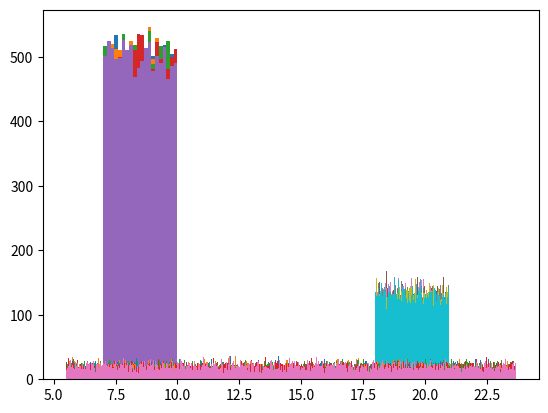
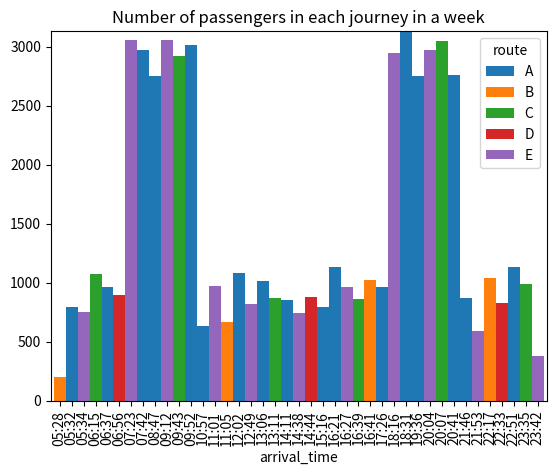

Write the Python code that produced these figures, in order.
def arrival_times_in_range(range_hours, arrival_times):
  arrival_times_in_range = arrival_times[np.where(np.logical_and(arrival_times>=range_hours[0], arrival_times<=range_hours[1]))]
  return arrival_times_in_range


def update_journey_freq_day(hist_bins, arrival_times, train_route_time_zip, journey_freq_day):
    # find train-time which fits within each bin of the histogram
  for bin_i in range(len(hist_bins)-1):
    t_time = arrival_times[np.where(np.logical_and(arrival_times>=hist_bins[bin_i], arrival_times<=hist_bins[bin_i+1]))]
    # find index of the journey in the list of tuples of journeys if t_time is not empty
    if len(t_time):
      t_idx = [idx for idx, tup in enumerate(train_route_time_zip) if tup[2] == t_time]
      # set frequency of the journey to histogram count if t_idx is not empty
      if len(t_idx): 
        journey_freq_day[t_idx[0]] += counts[bin_i]
  return journey_freq_day


import numpy as np
import matplotlib.pyplot as plt
import pandas as pd
import random
import datetime

#set seed for reproducability 
np.random.seed(202211)
random.seed(202211)

#number of passengers per weekday
passenger_n = 10000
# maximum capacity of the train
max_capacity = 500

#possible routes
routes = ['A', 'B', 'C', 'D', 'E']

# number of trains; number of routes multiplied by 2
train_n = len(routes) * 2
#generate train id
train_id = list(np.arange(train_n) + 1)
#transform integers to strings and add t0
train_id = ["t0" + str(int(x)) if x < 10 else "t" + str(int(x)) for x in train_id]
random.shuffle(train_id)

#number of journeys per day for each route (between 1 and 20)
journey_per_route_n = [np.random.randint(1,20) for x in routes]

# keep journey time in list of lists
journey_times = []
# keep all the times in one list
arrival_times = []
# generate uniformly distributed hours for each route throughout the day with random start and end (from 6 am to 11 pm plus minus 1 hour)
for route_i in range(len(routes)):
  route_i_times = list(np.linspace(start=6+((np.random.rand())*2 - 1), stop=(23+((np.random.rand())*2 - 1)), num=journey_per_route_n[route_i]))
  journey_times.append(route_i_times)
  arrival_times.extend(route_i_times)
#transform to numpy array and sort
arrival_times = np.array(arrival_times)
arrival_times.sort()

route_i = 0
train_route_time_zip = []
#assign each train to a route and time
for route_i_times in journey_times:
  journey_i = 0
  for time in route_i_times:
    # iterate between the two trains assigned to a route
    if journey_i % 2 == 0:
      train = train_id[(route_i-1)*2 + 1]
    else:
      train = train_id[(route_i-1)*2 + 2]
  # zip train id, route and time -> one journey
    train_route_time_zip.append((train, routes[route_i], time))
    journey_i += 1

  route_i += 1



# create 7 days before 25/11/2022
base = datetime.date(2022, 11, 25)
date_list = [base - datetime.timedelta(days=x+1) for x in range(7)]

# the plan is to build three separate uniform distributions and add them to build the dataset.
# the two rush hours on mornings and nights each one get part of the commuters; the rest will be spreaded out 
# during the whole day

# proportion of passengers in weekday compared to the day total commuters
rush_morning_per = .4
rush_night_per = .3
# proportion of passengers in weekday compared to weekdays
weekend_per = .25

# empty list of frequencies for all journeys
journey_freq = [[0] * len(train_route_time_zip) for _ in range(len(date_list))]
# build a histogram with a uniform distribution. Bin width is equal to minimum of the difference between train times

range_rush_morning = (7, 10)
rush_morning_arrivals = arrival_times_in_range(range_rush_morning, arrival_times)

for day in range(len(date_list)):
  #skip weekends!
  if date_list[day].weekday() >= 5:
    continue
# make each day unique by setting a different seed
  np.random.seed(2022+day)
  # number of bins, such that each bin only contains one journey
  bin_no = int((range_rush_morning[1] - range_rush_morning[0])/np.diff(rush_morning_arrivals).min())
  counts, bins, bars = plt.hist(
      np.random.uniform(low=range_rush_morning[0], high=range_rush_morning[1],
                        size=passenger_n),
      bins = bin_no)
  
  
  # transform counts into frequencies multiplied by percentage of morning travels
  counts = counts / ( passenger_n  * len(rush_morning_arrivals)) * bin_no * rush_morning_per # considering empty bins with no trains
 
  journey_freq[day] = update_journey_freq_day(bins, rush_morning_arrivals, train_route_time_zip, journey_freq[day])

#Repeat for night rush hours
# build a histogram with a uniform distribution. Bin width is equal to minimum of the difference between train times
range_rush_night = (18, 21)
rush_night_arrivals = arrival_times_in_range(range_rush_night, arrival_times)

for day in range(len(date_list)):
  #skip weekends!
  if date_list[day].weekday() >= 5:
    continue
# make each day unique by setting a different seed
  np.random.seed(2022+day)
  # number of bins, such that each bin only contains one journey
  bin_no = int((range_rush_night[1] - range_rush_night[0])/np.diff(rush_night_arrivals).min())
  counts, bins, bars = plt.hist(
      np.random.uniform(low=range_rush_night[0], high=range_rush_night[1],
                        size=passenger_n),
      bins = bin_no)
  
  
  # transform counts into frequencies multiplied by percentage of night travels
  counts = counts / ( passenger_n  * len(rush_night_arrivals)) * bin_no * rush_night_per # considering empty bins with no trains
 
  journey_freq[day] = update_journey_freq_day(bins, rush_night_arrivals, train_route_time_zip, journey_freq[day])




# # rush hour starts at
# rush_n_start = 18
# # rush hour ends at
# rush_n_end = 21
# # find the min difference between train arrivals in the morning rush hours
# rush_nights = arrival_times[np.where(np.logical_and(arrival_times>=rush_n_start, arrival_times<=rush_n_end))]
# min_rush_n = np.diff(rush_nights).min()

# for day in range(len(date_list)):
#   #skip weekends!
#   if date_list[day].weekday() >= 5:
#     continue
#   np.random.seed(2022+day)
#   # number of bins, such that each bin only contains one journey
#   bin_no = int((rush_n_end - rush_n_start)/min_rush_n)
#   counts, bins, bars = plt.hist(
#       np.random.uniform(low=rush_n_start, high=rush_n_end,
#                         size=passenger_n),
#       bins = bin_no)
#   # transform counts into frequencies multiplied by 30 percent morning travels 
#   counts = counts / (passenger_n  * len(rush_nights)) * bin_no * rush_nights_per  # considering empty bins with no trains
#   ##assign frequncuies to each journey
#   # find train-time which fits within each bin of the histogram
#   for bin_i in range(len(bins)-1):
#     t_time = rush_nights[np.where(np.logical_and(rush_nights>=bins[bin_i], rush_nights<=bins[bin_i+1]))]
#     # find index of the journey in the list of tuples of journeys if t_time is not empty
#     if len(t_time):
#       t_idx = [idx for idx, tup in enumerate(train_route_time_zip) if tup[2] == t_time]
#       # set frequency of the journey to histogram count if t_idx is not empty
#     if len(t_idx):   
#         journey_freq[day][t_idx[0]] = counts[bin_i]

# Now we add a uniform distribution to the frequency of all journeys throughout the day
# first train arrives at
t_first = min(arrival_times) - .001
# last train arrives at
t_last = max(arrival_times) + .001

# transform counts into frequencies multiplied by remaining percentage of travels
journey_freq_sums = [sum(sublist) for sublist in journey_freq]
for day in range(len(date_list)):

  np.random.seed(2022+day)
  #if weekend, reduce the number of passengers is about 25 percent of normal days
  if date_list[day].weekday() >= 5:
    passenger_no = int(passenger_n * (weekend_per + random.uniform(0, .05)))
  else:
    passenger_no = passenger_n
  # number of bins, such that each bin only contains one journey
  bin_no = int((t_last - t_first)/np.diff(arrival_times).min())
  counts, bins, bars = plt.hist(
      np.random.uniform(low=t_first, high=t_last,
                        size=passenger_no),
      bins = bin_no)
  

  counts = counts / (passenger_no  * len(arrival_times)) * bin_no * (1 - journey_freq_sums[day]) # considering empty bins with no trains
  journey_freq[day] = update_journey_freq_day(bins, arrival_times, train_route_time_zip, journey_freq[day])

# normalize joureny_freq for each day
journey_freq_sums = [sum(sublist) for sublist in journey_freq]
for day in range(len(date_list)):
  journey_freq[day] /= journey_freq_sums[day]
# multiply by the number of passengers and transform to integers
journey_passenger_n = [int(x * passenger_n) for day_freq in journey_freq for x in day_freq]

# trim the number of passengers per journey accordingly
journey_passenger_n = [x if x < max_capacity else max_capacity for x in journey_passenger_n]

#create one instance of the journeys for each passenger
passenger_journey = []
journey_dates = []
for day in range(len(date_list)):
  date = str(date_list[day].year) + '-' + str(date_list[day].month) + '-' + str(date_list[day].day)
  for journey_i in range(len(train_route_time_zip)):
    passenger_journey.append([train_route_time_zip[journey_i]] *
                             journey_passenger_n[day*len(train_route_time_zip)+journey_i])
    journey_dates.append([date for _ in range(journey_passenger_n[day*len(train_route_time_zip)+journey_i])])
# convert list of lists into a flat list
passenger_journey = [p for sublist in passenger_journey for p in sublist]
journey_dates = [d for sublist in journey_dates for d in sublist]
#generate ids for passengers; used a large range to create unique ids 
passenger_ids = list(np.random.randint(low=10**len(str(passenger_n * 7)), 
                                       high=10**(len(str(passenger_n * 7))+1),
                                       size=len(passenger_journey)))
#transform integers to strings
passenger_ids = ['p'+str(x) for x in passenger_ids]

# create a dataframe!
train_passenger_df = pd.DataFrame(passenger_journey,
                                  columns=['train_id', 'route', 'arrival_time'])
# add a column for passenger ids
train_passenger_df['passenger_id'] = passenger_ids
train_passenger_df['date'] = journey_dates
# convert arrival time to hour: minute
train_passenger_df['arrival_time'] = train_passenger_df['arrival_time'].astype('int').astype('str') + ':' + ((train_passenger_df['arrival_time'] % 1)*60).astype('str').str[0:2]
# make the correct format for some of the times in 'arrival_time' column
train_passenger_df['arrival_time'] = [time[0:3] + '0' + time[-2] if time[-1] == '.' else time for time in train_passenger_df['arrival_time']]
train_passenger_df['arrival_time'] = ['0' + time[:] if len(time) == 4 else time for time in train_passenger_df['arrival_time']]

# bar plot journey-wise for the number of passengers
(train_passenger_df.groupby('arrival_time').route.value_counts()
   .unstack().plot.bar(width=1, stacked=True))

plt.title("Number of passengers in each journey in a week")
plt.show()

# train_passenger_df.to_csv('train_data.csv')